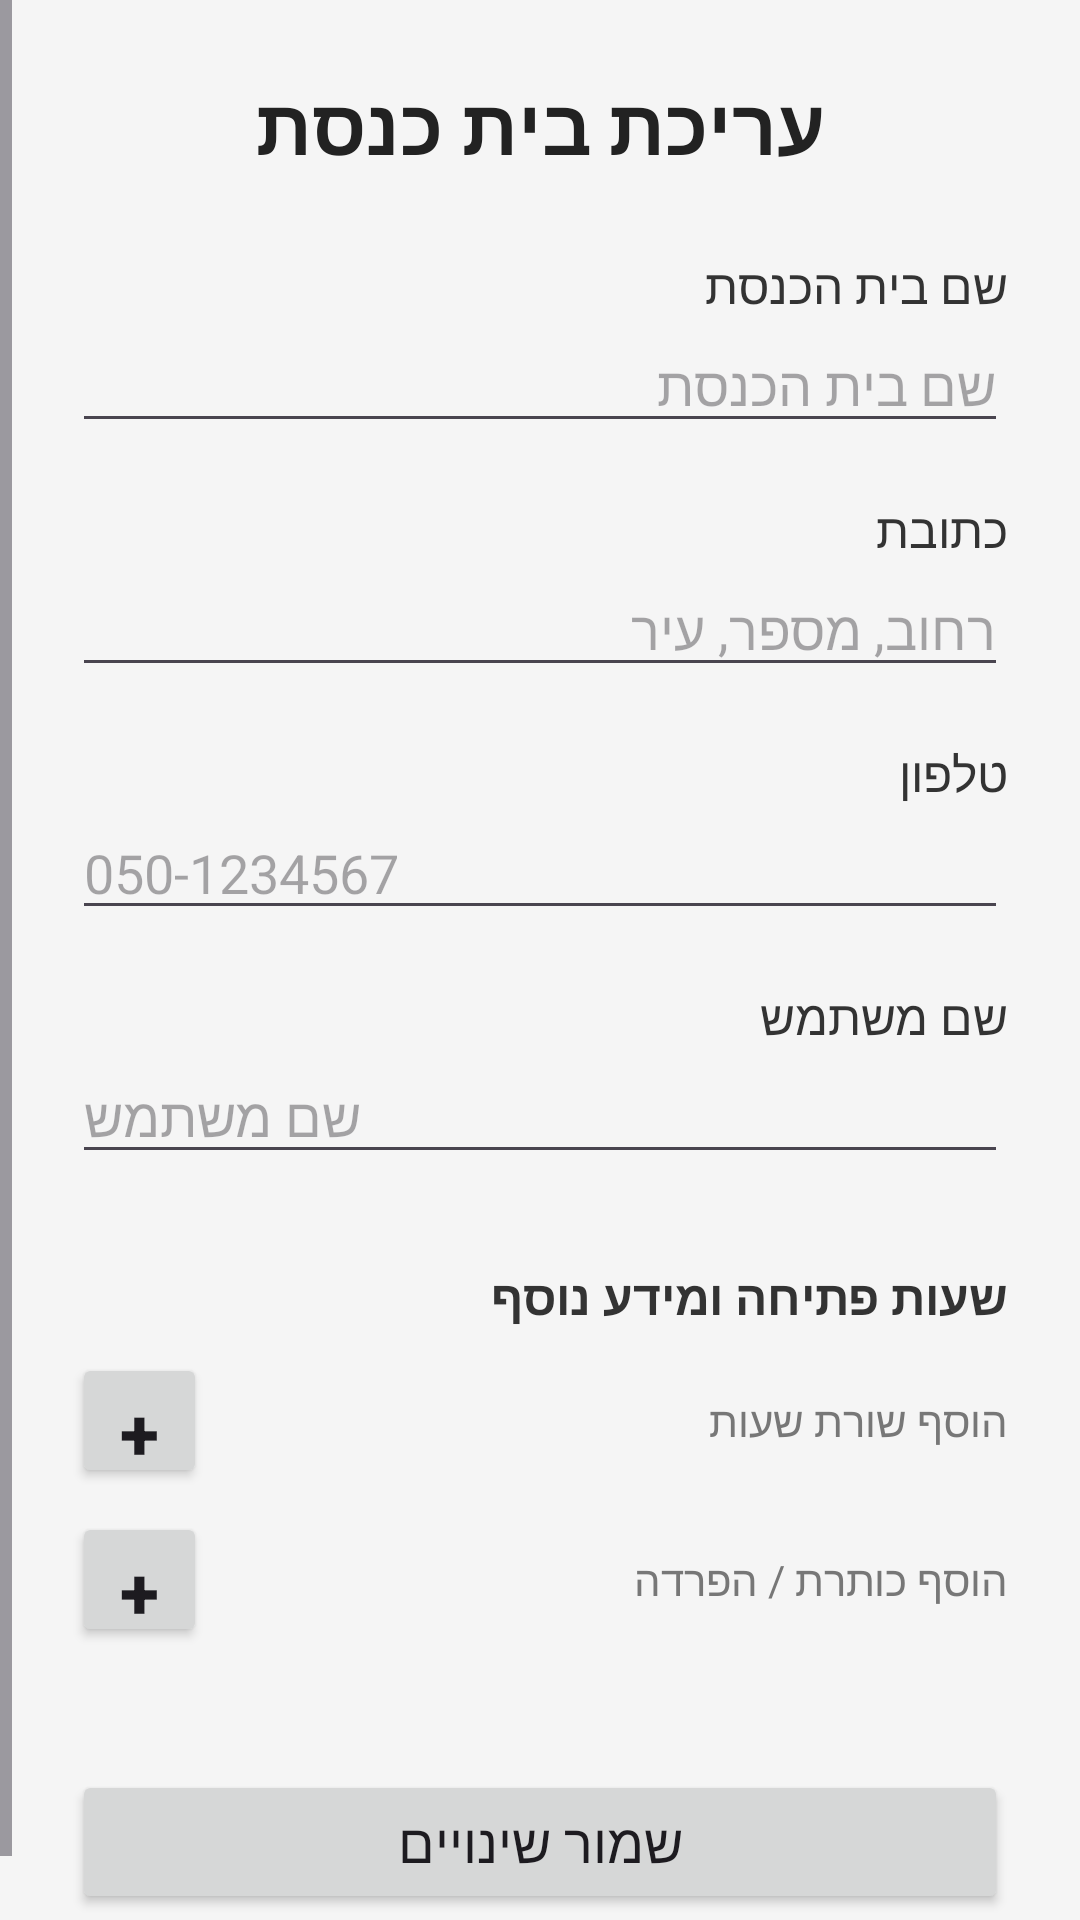

Here is an Android app screen rendered from its layout file. Give the layout XML and the strings, colors and styles it references.
<!-- AndroidManifest.xml: application theme Theme.DrawerAppSyn -->
<!-- res/layout/fragment_edit_synagogue.xml -->
<?xml version="1.0" encoding="utf-8"?>
<ScrollView xmlns:android="http://schemas.android.com/apk/res/android"
    android:layout_width="match_parent"
    android:layout_height="match_parent"
    android:background="#F5F5F5"
    android:layoutDirection="rtl">

    <LinearLayout
        android:layout_width="match_parent"
        android:layout_height="wrap_content"
        android:orientation="vertical"
        android:padding="24dp">

        <TextView
            android:layout_width="match_parent"
            android:layout_height="wrap_content"
            android:text="עריכת בית כנסת"
            android:textSize="26sp"
            android:textStyle="bold"
            android:textColor="#222222"
            android:gravity="center"
            android:layout_marginBottom="25dp"/>

        <TextView
            android:layout_width="match_parent"
            android:layout_height="wrap_content"
            android:text="שם בית הכנסת"
            android:textSize="16sp"
            android:textColor="#333333"/>

        <EditText
            android:id="@+id/editSynagogueName"
            android:layout_width="match_parent"
            android:layout_height="wrap_content"
            android:hint="שם בית הכנסת"
            android:inputType="textCapSentences|textMultiLine"
            android:textDirection="rtl"
            android:layout_marginBottom="18dp"/>

        <TextView
            android:layout_width="match_parent"
            android:layout_height="wrap_content"
            android:text="כתובת"
            android:textSize="16sp"
            android:textColor="#333333"/>

        <EditText
            android:id="@+id/editAddress"
            android:layout_width="match_parent"
            android:layout_height="wrap_content"
            android:hint="רחוב, מספר, עיר"
            android:inputType="textPostalAddress"
            android:textDirection="rtl"
            android:layout_marginBottom="18dp"/>

        <TextView
            android:layout_width="match_parent"
            android:layout_height="wrap_content"
            android:text="טלפון"
            android:textSize="16sp"
            android:textColor="#333333"/>

        <EditText
            android:id="@+id/editPhone"
            android:layout_width="match_parent"
            android:layout_height="wrap_content"
            android:hint="050-1234567"
            android:inputType="phone"
            android:textDirection="ltr"
            android:layout_marginBottom="18dp"/>

        <TextView
            android:layout_width="match_parent"
            android:layout_height="wrap_content"
            android:text="שם משתמש"
            android:textSize="16sp"
            android:textColor="#333333"/>

        <EditText
            android:id="@+id/editUsername"
            android:layout_width="match_parent"
            android:layout_height="wrap_content"
            android:hint="שם משתמש"
            android:inputType="text"
            android:textDirection="ltr"
            android:layout_marginBottom="25dp"/>

        <TextView
            android:layout_width="match_parent"
            android:layout_height="wrap_content"
            android:text="שעות פתיחה ומידע נוסף"
            android:textSize="16sp"
            android:textStyle="bold"
            android:textColor="#333333"
            android:layout_marginTop="5dp"/>

        <LinearLayout
            android:layout_width="match_parent"
            android:layout_height="wrap_content"
            android:gravity="center_vertical"
            android:layout_marginTop="8dp"
            android:layout_marginBottom="8dp">

            <TextView
                android:layout_width="0dp"
                android:layout_height="wrap_content"
                android:layout_weight="1"
                android:text="הוסף שורת שעות"
                android:textSize="14sp"
                android:textColor="#777777"/>

            <Button
                android:id="@+id/buttonAddOpeningHour"
                android:layout_width="45dp"
                android:layout_height="45dp"
                android:minWidth="0dp"
                android:minHeight="0dp"
                android:text="+"
                android:textSize="24sp"
                android:textStyle="bold"/>

        </LinearLayout>

        <LinearLayout
            android:layout_width="match_parent"
            android:layout_height="wrap_content"
            android:gravity="center_vertical"
            android:layout_marginBottom="12dp">

            <TextView
                android:layout_width="0dp"
                android:layout_height="wrap_content"
                android:layout_weight="1"
                android:text="הוסף כותרת / הפרדה"
                android:textSize="14sp"
                android:textColor="#777777"/>

            <Button
                android:id="@+id/buttonAddHeader"
                android:layout_width="45dp"
                android:layout_height="45dp"
                android:minWidth="0dp"
                android:minHeight="0dp"
                android:text="+"
                android:textSize="24sp"
                android:textStyle="bold"/>

        </LinearLayout>

        <LinearLayout
            android:id="@+id/openingHoursContainer"
            android:layout_width="match_parent"
            android:layout_height="wrap_content"
            android:orientation="vertical"
            android:layoutDirection="rtl"
            android:layout_marginTop="4dp"
            android:layout_marginBottom="25dp"/>

        <Button
            android:id="@+id/buttonSave"
            android:layout_width="match_parent"
            android:layout_height="wrap_content"
            android:text="שמור שינויים"
            android:textSize="18sp"/>

    </LinearLayout>
</ScrollView>
<!-- resources referenced by this layout -->
<resources>
  <style name="Theme.DrawerAppSyn" parent="Base.Theme.DrawerAppSyn" />
  <style name="Base.Theme.DrawerAppSyn" parent="Theme.Material3.DayNight.NoActionBar">
  
          
          <item name="colorPrimary">@color/primary</item>
          <item name="colorOnPrimary">@color/white</item>
  
          
          <item name="colorPrimaryContainer">@color/primary_light</item>
          <item name="colorOnPrimaryContainer">@color/primary_dark</item>
  
          
          <item name="colorSecondary">@color/primary</item>
          <item name="colorOnSecondary">@color/white</item>
  
          
          <item name="android:colorBackground">@color/screen_background</item>
      </style>
  <color name="primary">#1565C0</color>
  <color name="white">#FFFFFFFF</color>
  <color name="primary_light">#E3F2FD</color>
  <color name="primary_dark">#0D47A1</color>
  <color name="screen_background">#F6F7F9</color>
</resources>
